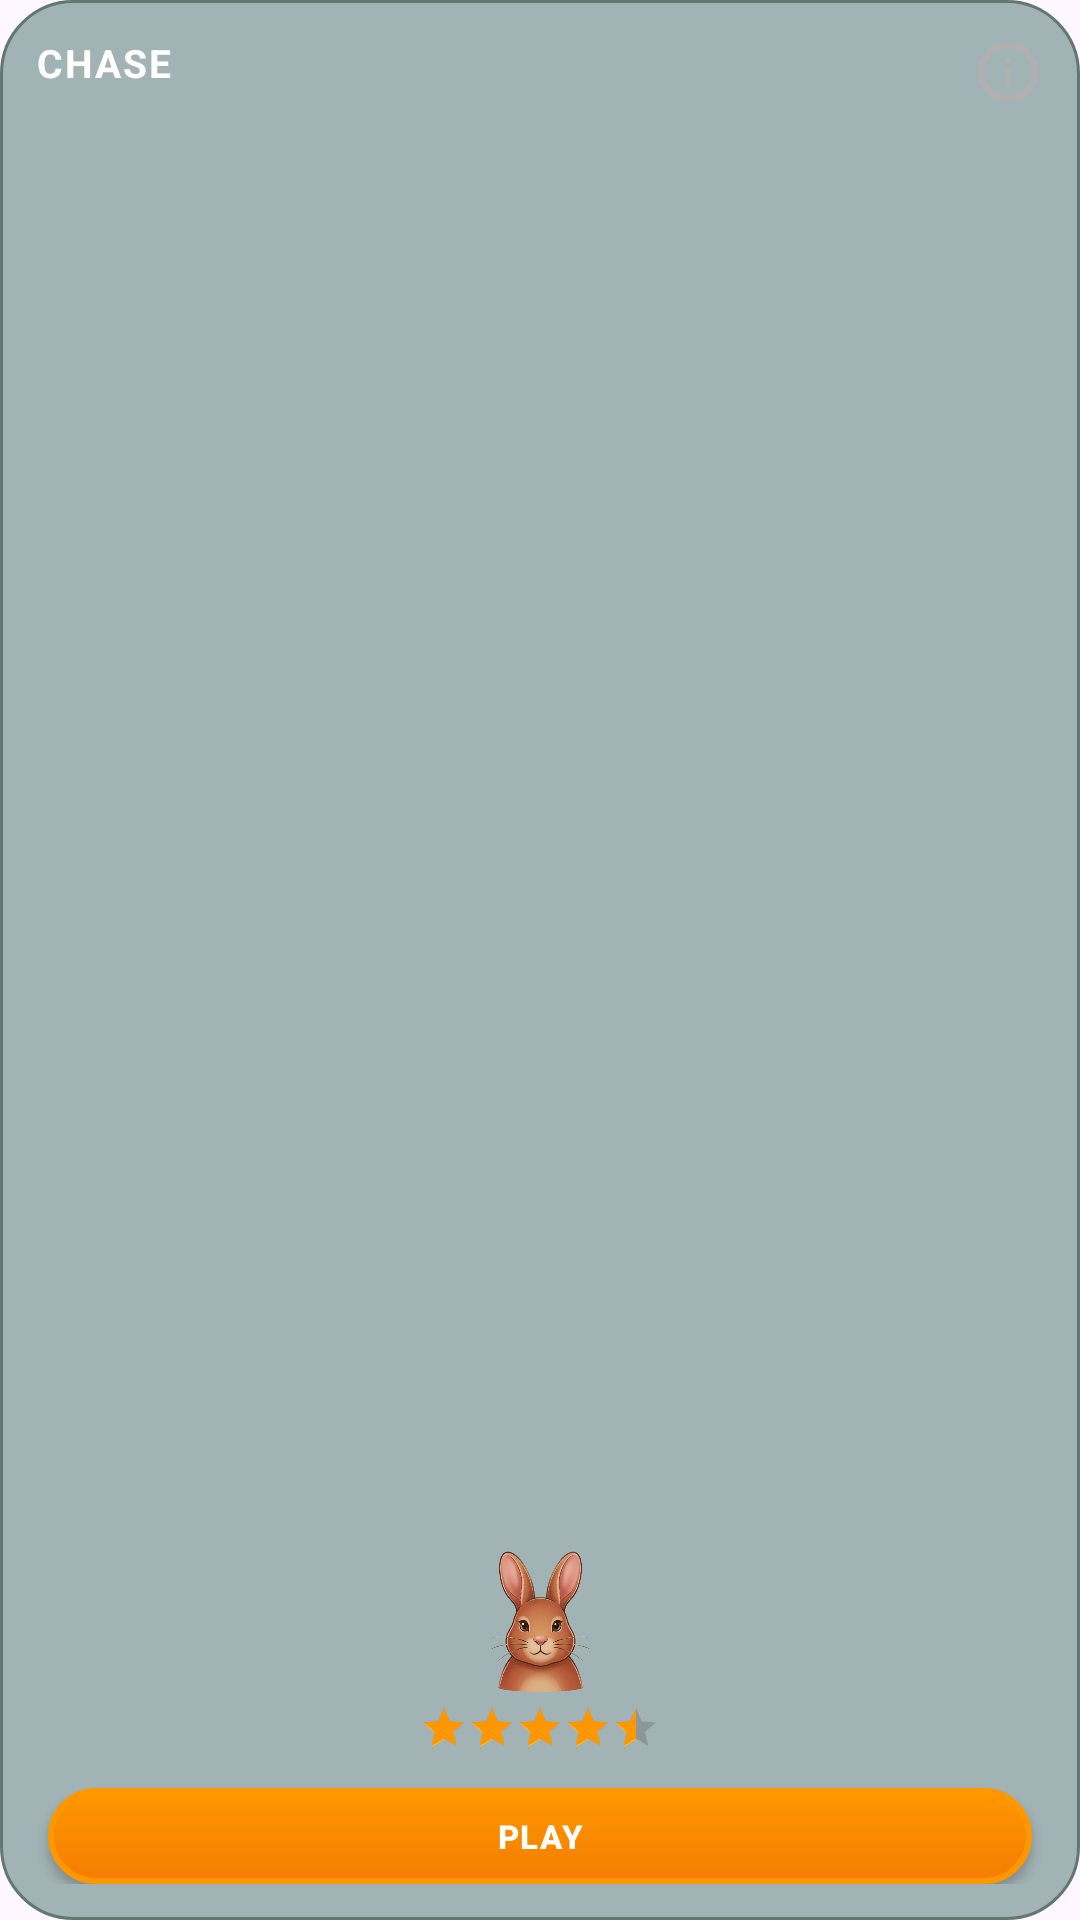

Write the Android layout XML for this screen, with the resource values it uses.
<!-- AndroidManifest.xml: application theme AppTheme -->
<!-- res/layout/game_card_rabbit.xml -->
<?xml version="1.0" encoding="utf-8"?>
<androidx.constraintlayout.widget.ConstraintLayout
    xmlns:android="http://schemas.android.com/apk/res/android"
    xmlns:app="http://schemas.android.com/apk/res-auto"
    android:layout_width="match_parent"
    android:layout_height="match_parent"
    android:background="@drawable/bg_glass_card_mini"
    android:clickable="true"
    android:focusable="true"
    android:padding="12dp">


    
    <ImageView
        android:layout_width="55dp"
        android:layout_height="55dp"
        android:scaleType="fitCenter"
        android:src="@drawable/hereee"
        app:layout_constraintBottom_toTopOf="@id/rating_rabbit"
        app:layout_constraintEnd_toEndOf="parent"
        app:layout_constraintStart_toStartOf="parent" />

    
    <RatingBar
        android:id="@+id/rating_rabbit"
        style="?android:attr/ratingBarStyleSmall"
        android:layout_width="wrap_content"
        android:layout_height="wrap_content"
        android:isIndicator="true"
        android:layout_marginBottom="12dp"
        android:progressTint="@color/secondary_variant"
        android:rating="4.5"
        app:layout_constraintBottom_toTopOf="@id/action_rabbit"
        app:layout_constraintEnd_toEndOf="parent"
        app:layout_constraintStart_toStartOf="parent" />

    
    <com.google.android.material.button.MaterialButton
        android:id="@+id/action_rabbit"
        style="@style/Widget.MaterialComponents.Button"
        android:layout_width="0dp"
        android:layout_height="32dp"
        android:layout_marginHorizontal="4dp"
        android:background="@drawable/button_background_main"
        android:text="@string/label_play"
        android:textColor="@android:color/white"
        android:textSize="11sp"
        android:textStyle="bold"
        android:letterSpacing="0.05"
        android:padding="0dp"
        android:insetTop="0dp"
        android:insetBottom="0dp"
        app:backgroundTint="@null"
        app:cornerRadius="16dp"
        app:layout_constraintBottom_toBottomOf="parent"
        app:layout_constraintEnd_toEndOf="parent"
        app:layout_constraintStart_toStartOf="parent" />

    
    <TextView
        android:layout_width="0dp"
        android:layout_height="wrap_content"
        android:layout_marginEnd="4dp"
        android:text="@string/chase"
        android:textColor="@color/white"
        android:textSize="13sp"
        android:textStyle="bold"
        android:textAllCaps="true"
        android:letterSpacing="0.05"
        android:maxLines="1"
        app:layout_constraintStart_toStartOf="parent"
        app:layout_constraintEnd_toStartOf="@id/btn_info_rabbit"
        app:layout_constraintTop_toTopOf="parent" />

    <ImageView
        android:id="@+id/btn_info_rabbit"
        android:layout_width="24dp"
        android:layout_height="24dp"
        android:src="@drawable/baseline_info_24"
        android:background="?attr/selectableItemBackgroundBorderless"
        android:clickable="true"
        android:focusable="true"
        app:tint="#B0B0B0"
        app:layout_constraintTop_toTopOf="parent"
        app:layout_constraintEnd_toEndOf="parent"/>

</androidx.constraintlayout.widget.ConstraintLayout>
<!-- resources referenced by this layout -->
<resources>
  <color name="secondary_variant">#FF9800</color>
  <color name="white">#FFFFFF</color>
  <!-- drawable baseline_info_24 (drawable) -->
  <vector xmlns:android="http://schemas.android.com/apk/res/android"
      android:width="24dp"
      android:height="24dp"
      android:viewportWidth="24"
      android:viewportHeight="24">
      <path
          android:fillColor="@color/secondary_variant"
          android:pathData="M11,7h2v2h-2zM11,11h2v6h-2zM12,2C6.48,2 2,6.48 2,12s4.48,10 10,10 10,-4.48 10,-10S17.52,2 12,2zm0,18c-4.41,0 -8,-3.59 -8,-8s3.59,-8 8,-8 8,3.59 8,8 -3.59,8 -8,8z"/>
  </vector>
  <!-- drawable bg_glass_card_mini (drawable) -->
  <?xml version="1.0" encoding="utf-8"?>
  <shape xmlns:android="http://schemas.android.com/apk/res/android">
      <solid android:color="#9A678986" /> 
      <corners android:radius="24dp" />
      <stroke
          android:width="1dp"
          android:color="#627674" /> 
  </shape>
  <!-- drawable button_background_main (drawable) -->
  <?xml version="1.0" encoding="utf-8"?>
  <ripple xmlns:android="http://schemas.android.com/apk/res/android"
      android:color="#4DFFFFFF">
      <item>
          <selector>
              
              <item android:state_pressed="true">
                  <shape android:shape="rectangle">
                      <corners android:radius="15dp" />
                      <gradient
                          android:startColor="#E65100"
                          android:endColor="#EF6C00"
                          android:angle="270" />
                      <stroke
                          android:width="1dp"
                          android:color="#FF5722" />
                  </shape>
              </item>
              
              <item>
                  <shape android:shape="rectangle">
                      <corners android:radius="15dp" />
                      <gradient
                          android:startColor="#FF9800"
                          android:endColor="#F57C00"
                          android:angle="270" />
                      <stroke
                          android:width="2dp"
                          android:color="#FF9800" />
                  </shape>
              </item>
          </selector>
      </item>
  </ripple>
  <!-- drawable hereee: png bitmap (drawable, 182092 bytes) -->
  <string name="chase">CHASE</string>
  <string name="label_play">PLAY</string>
  <style name="AppTheme" parent="Theme.Material3.DayNight.NoActionBar">
          
          <item name="colorPrimary">@color/primary</item>
          <item name="colorPrimaryVariant">@color/primary_dark</item>
          <item name="colorOnPrimary">@color/white</item>
          
          <item name="colorSecondary">@color/secondary</item>
          <item name="colorSecondaryVariant">@color/secondary_variant</item>
          <item name="colorOnSecondary">@color/black</item>
          
          <item name="android:statusBarColor">?attr/colorPrimaryVariant</item>
          
      </style>
  <color name="primary">#016161</color>
  <color name="primary_dark">#DC00B3A3</color>
  <color name="secondary">#FFC107</color>
  <color name="black">#000000</color>
</resources>
